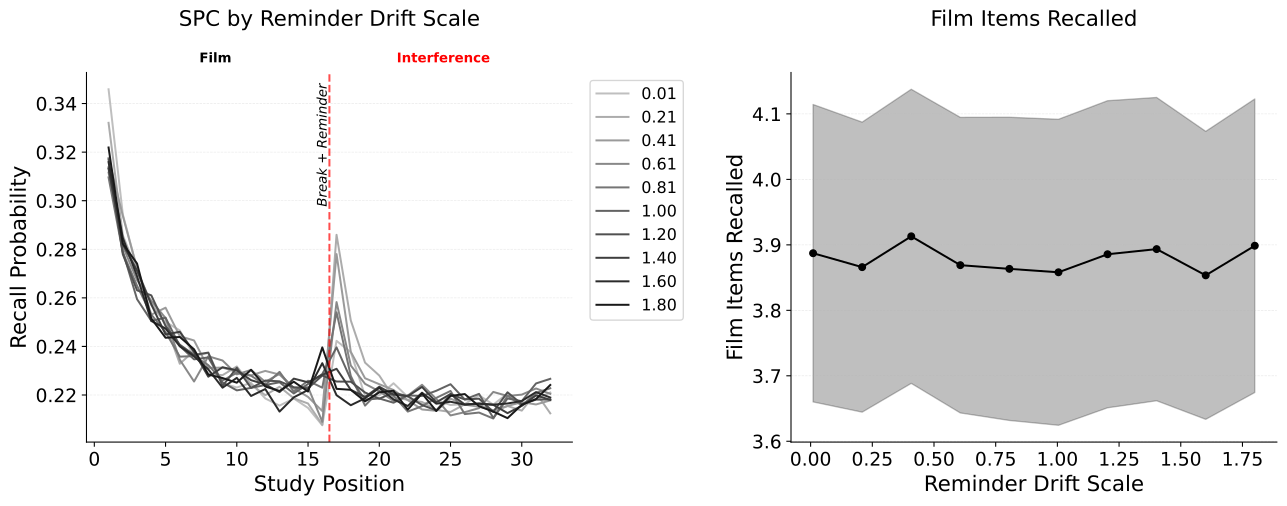

The file beside this chart, header and first rows:
value, mean, ci_lower, ci_upper
0.01, 3.887, 3.66, 4.114
0.2089, 3.866, 3.644, 4.087
0.4078, 3.913, 3.688, 4.138
0.6067, 3.869, 3.643, 4.095
0.8056, 3.863, 3.632, 4.095
1.004, 3.858, 3.624, 4.092
1.203, 3.886, 3.651, 4.12
1.402, 3.893, 3.662, 4.125
1.601, 3.853, 3.634, 4.073
1.8, 3.899, 3.675, 4.123
